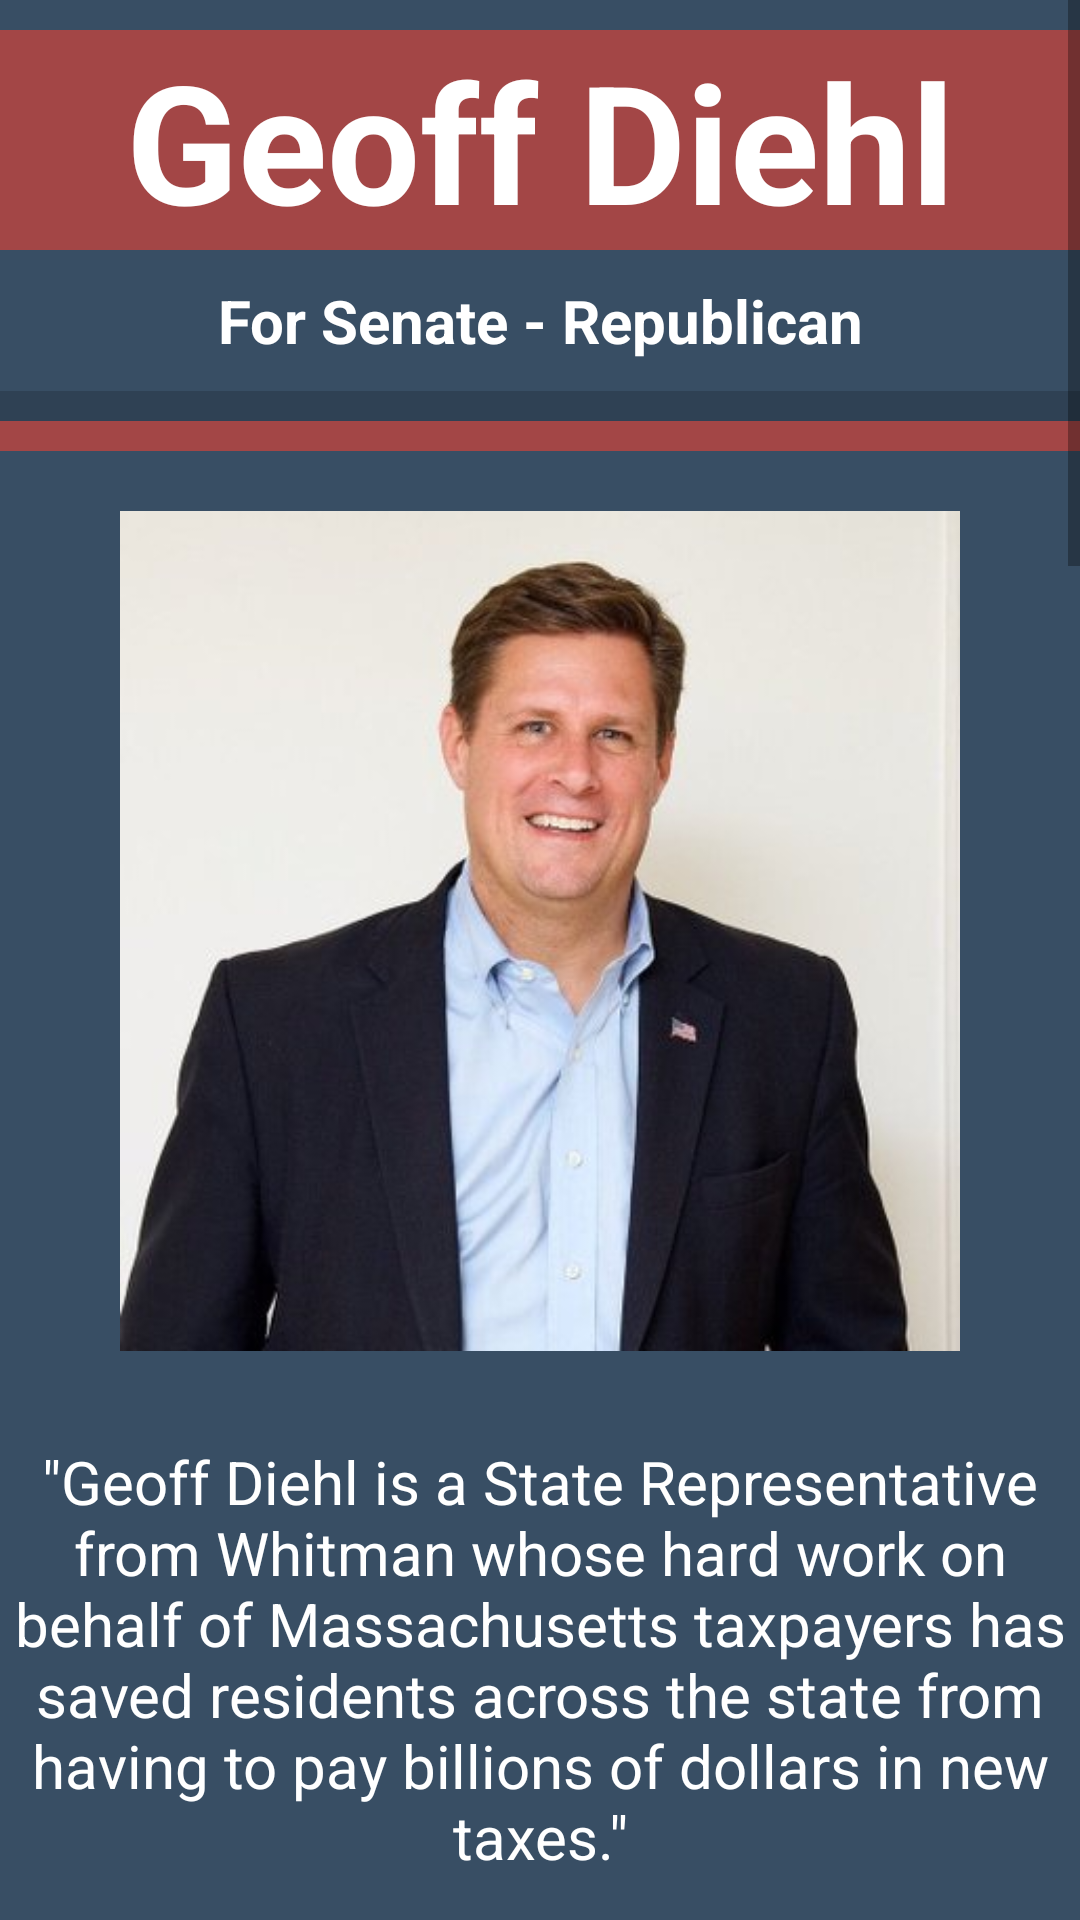

Here is an Android app screen rendered from its layout file. Give the layout XML and the strings, colors and styles it references.
<!-- AndroidManifest.xml: application theme AppTheme -->
<!-- res/layout/diehl.xml -->
<?xml version="1.0" encoding="utf-8"?>
<android.support.v4.widget.DrawerLayout
    xmlns:android="http://schemas.android.com/apk/res/android"
    xmlns:tools="http://schemas.android.com/tools"
    xmlns:app="http://schemas.android.com/apk/res-auto"
    android:layout_height="match_parent"
    android:layout_width="match_parent"
    android:id="@+id/drawer_layout">

<ScrollView
    android:layout_width="match_parent"
    android:layout_height="match_parent"
    android:background="@color/whiteTheme"
    android:orientation="vertical">

    <LinearLayout
        android:layout_width="match_parent"
        android:layout_height="wrap_content"
        android:orientation="vertical"
        android:background="@color/blueTheme">

        <LinearLayout
            android:layout_width="match_parent"
            android:layout_height="wrap_content"
            android:orientation="vertical"
            android:paddingBottom="10dp"
            android:background="@color/blueThemeTint">

            <LinearLayout
                android:layout_marginTop="10dp"
                android:layout_marginBottom="10dp"
                android:layout_width="match_parent"
                android:layout_height="wrap_content"
                android:background="@color/cranberryTheme">

                <TextView
                    android:layout_width="match_parent"
                    android:layout_height="wrap_content"
                    android:gravity="center"
                    android:text="Geoff Diehl"
                    android:textColor="@color/white"
                    android:textSize="55sp"
                    android:textStyle="bold" />

            </LinearLayout>

            <TextView
                android:layout_width="match_parent"
                android:layout_height="wrap_content"
                android:gravity="center"
                android:text="For Senate - Republican"
                android:textColor="@color/white"
                android:textSize="20sp"
                android:textStyle="bold" />

        </LinearLayout>

       <LinearLayout
            android:layout_width="match_parent"
            android:layout_height="wrap_content"
            android:background="@color/cranberryTheme"
            android:orientation="vertical"
            android:layout_marginTop="10dp"
            android:paddingTop="10dp"
            android:paddingBottom="10dp">

        <LinearLayout
          android:layout_width="match_parent"
          android:layout_height="wrap_content"
          android:orientation="vertical"
          android:background="@color/blueThemeTint">

        <ImageView
            android:layout_width="match_parent"
            android:layout_height="300dp"
            android:src="@mipmap/diehl"
            android:gravity="center"
            android:paddingTop="20dp"
            android:contentDescription="diehlpic"/>

        <TextView
            android:layout_width="match_parent"
            android:layout_height="wrap_content"
            android:paddingTop="30dp"
            android:gravity="center"
            android:textSize='20sp'
            android:textColor="@color/white"
            android:text="@string/diehlprofile1"/>

        <TextView
            android:layout_width="wrap_content"
            android:layout_height="wrap_content"
            android:paddingTop="20dp"
            android:gravity="center"
            android:textSize='20sp'
            android:textColor="@color/white"
            android:text="@string/diehlprofile2"/>

        <TextView
            android:layout_width="wrap_content"
            android:layout_height="wrap_content"
            android:paddingTop="20dp"
            android:gravity="center"
            android:textSize='20sp'
            android:textColor="@color/white"
            android:text="@string/diehlprofile3"/>

        <TextView
            android:layout_width="wrap_content"
            android:layout_height="wrap_content"
            android:paddingTop="20dp"
            android:gravity="center"
            android:textSize='20sp'
            android:textColor="@color/white"
            android:text="@string/diehlprofile4"/>

        <TextView
            android:layout_width="wrap_content"
            android:layout_height="wrap_content"
            android:paddingTop="20dp"
            android:gravity="center"
            android:textSize='20sp'
            android:textColor="@color/white"
            android:text="@string/diehlprofile5"/>
            
        <TextView
            android:layout_width="wrap_content"
            android:layout_height="wrap_content"
            android:paddingTop="20dp"
            android:gravity="center"
            android:textSize='20sp'
            android:textColor="@color/white"
            android:text="@string/diehlprofile6"/>
        <TextView
            android:layout_width="wrap_content"
            android:layout_height="wrap_content"
            android:paddingTop="20dp"
            android:gravity="center"
            android:textSize='20sp'
            android:textColor="@color/white"
            android:text="@string/diehlprofile7"/>

        <TextView
            android:layout_width="wrap_content"
            android:layout_height="wrap_content"
            android:paddingTop="20dp"
            android:gravity="center"
            android:textSize='20sp'
            android:textColor="@color/white"
            android:text="@string/diehlmoreinfo"/>

        </LinearLayout>

        </LinearLayout>
        
    </LinearLayout>
</ScrollView>

    <android.support.design.widget.NavigationView
        android:id="@+id/navview_home"
        android:layout_width="wrap_content"
        android:layout_height="match_parent"
        android:layout_gravity="start"
        android:background="@color/cranberryTheme"
        app:itemTextColor="@color/white"
        app:menu="@menu/drawer_view">
    </android.support.design.widget.NavigationView>

</android.support.v4.widget.DrawerLayout>
<!-- resources referenced by this layout -->
<resources>
  <color name="blueTheme">#2F4154</color>
  <color name="blueThemeTint">#384E64</color>
  <color name="cranberryTheme">#A34646</color>
  <color name="white">#FFFFFF</color>
  <color name="whiteTheme">#F9F8F4</color>
  <!-- mipmap diehl: png bitmap (mipmap-xxhdpi, 19528 bytes) -->
  <string name="diehlmoreinfo"> For more information on Geoff Diehl, visit </string>
  <string name="diehlprofile1"> \"Geoff Diehl is a State Representative from Whitman whose hard work on behalf of Massachusetts taxpayers has saved residents across the state from having to pay billions of dollars in new taxes.\"</string>
  <string name="diehlprofile2"> \"In 2010, Geoff ran for state representative and won. On January 5, 2011 he was sworn in as a member of the 187th General Court of Massachusetts, serving the people of the 7th Plymouth District (Abington, East Bridgewater and Whitman) as their state representative.\"</string>
  <string name="diehlprofile3"> \"During his time in office, Geoff has led the fight for more transparency and accountability at the State House. He has worked to increase jobs and send more local aid to cities and towns. Geoff also has been a champion of Massachusetts taxpayers and has taken bold action to protect them from tax hikes.\"</string>
  <string name="diehlprofile4"> \"In 2014, Geoff saved Massachusetts taxpayers from a $2 billion gas tax increase. The Legislature had voted the year before to link the state gas tax to inflation, so that the gas tax would increase automatically every future year. Geoff stepped forward to lead a grassroots effort for a ballot question campaign to repeal the tax hike. His group collected 146,000 signatures in favor of the ballot question, and despite special interest groups outspending his team 31 to 1, Geoff’s group won. Massachusetts drivers have avoided three straight gas tax increases as a result.\"</string>
  <string name="diehlprofile5"> \"Geoff protected taxpayers again in 2015 when there was a movement to bring the Olympics to Boston. Geoff filed an amendment to the state budget to protect Massachusetts taxpayers from being harmed by any potential cost overruns related to the Games. Geoff also worked to develop a ballot question that would have allowed the Olympics to come to Massachusetts only if taxpayers were held harmless.\"</string>
  <string name="diehlprofile6"> \"In 2016, Geoff was Co-Chairman of the Massachusetts effort to elect Donald Trump as President.\"</string>
  <string name="diehlprofile7"> \"Geoff’s service as a state representative has been recognized by a number of groups. In 2011, Geoff was recognized as an “Emerging Leader” by the State Legislative Leadership Foundation (SLLF). And, he was named as the 2016 Legislator of the Year for the Massachusetts Ambulance Association.\"</string>
  <style name="AppTheme" parent="Theme.AppCompat.Light.NoActionBar" />
</resources>
